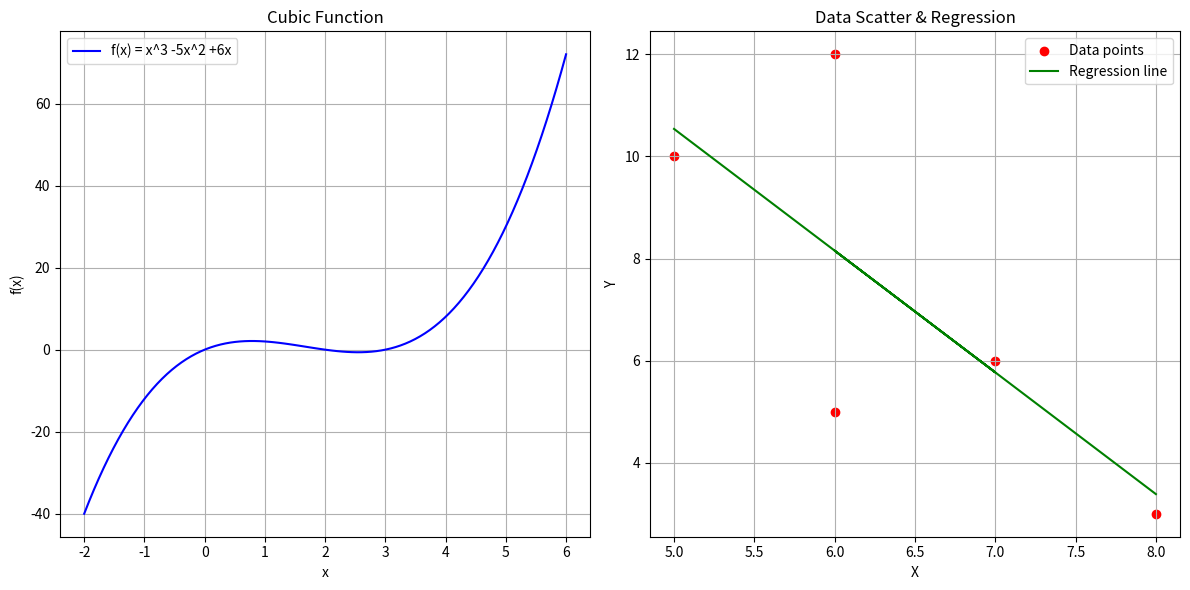

This chart was generated by the following Python code:
# enhanced_representative_work.py
# Akumu Maria
# Representative Work in Mathematical Sciences using Python
# Demonstrates algebra, calculus, statistics, linear algebra, probability, optimization, numerical methods, and plotting

import numpy as np
import matplotlib.pyplot as plt
from scipy import stats, optimize
from sympy import symbols, diff, integrate, solve, sin, cos, Matrix

print("=== ENHANCED REPRESENTATIVE WORK IN MATHEMATICAL SCIENCES ===\n")

# ------------------------------
# 1. Algebra: Solve a system of linear equations
print("1. Algebra: Solve a system of linear equations")
A = np.array([[2, 3], [1, -1]])
b = np.array([6, 1])
solution = np.linalg.solve(A, b)
print(f"Solution (x, y): {solution}\n")

# ------------------------------
# 2. Linear Algebra: Eigenvalues and Eigenvectors
print("2. Linear Algebra: Eigenvalues and Eigenvectors")
M = np.array([[4, 2], [1, 3]])
eigenvalues, eigenvectors = np.linalg.eig(M)
print(f"Matrix M:\n{M}")
print(f"Eigenvalues: {eigenvalues}")
print(f"Eigenvectors:\n{eigenvectors}\n")

# ------------------------------
# 3. Calculus: Derivative and integral
print("3. Calculus: Derivative and Integral")
x = symbols('x')
f = x**3 - 5*x**2 + 6*x

f_prime = diff(f, x)
f_integral = integrate(f, x)
print(f"Function: f(x) = {f}")
print(f"Derivative f'(x) = {f_prime}")
print(f"Indefinite Integral ∫f(x)dx = {f_integral}\n")

# Advanced Calculus: Derivative of sin(x)*cos(x)
g = sin(x)*cos(x)
g_prime = diff(g, x)
print(f"Advanced Calculus: g(x) = sin(x)*cos(x), g'(x) = {g_prime}\n")

# ------------------------------
# 4. Statistics: Mean, median, variance, correlation
print("4. Statistics: Mean, Median, Variance, Correlation")
data_x = np.array([5, 7, 6, 6, 8])
data_y = np.array([10, 6, 12, 5, 3])

mean_x = np.mean(data_x)
median_x = np.median(data_x)
var_x = np.var(data_x, ddof=1)
correlation = np.corrcoef(data_x, data_y)[0, 1]

print(f"Data X: {data_x}")
print(f"Mean: {mean_x}, Median: {median_x}, Sample Variance: {var_x}")
print(f"Correlation between X and Y: {correlation}")

slope, intercept, r_value, p_value, std_err = stats.linregress(data_x, data_y)
print(f"Linear regression: Y = {slope:.2f}*X + {intercept:.2f}, R-squared: {r_value**2:.2f}\n")

# ------------------------------
# 5. Probability: Binomial and Normal distributions
print("5. Probability: Binomial and Normal distributions")
from scipy.stats import binom, norm

# Binomial: Probability of exactly 3 successes in 5 trials with p=0.6
prob_binom = binom.pmf(3, n=5, p=0.6)
print(f"Binomial P(X=3), n=5, p=0.6: {prob_binom}")

# Normal: Probability that a value is less than 1.5 for N(0,1)
prob_norm = norm.cdf(1.5, loc=0, scale=1)
print(f"Normal P(X < 1.5), mean=0, std=1: {prob_norm}\n")

# ------------------------------
# 6. Optimization: Find minimum of a function
print("6. Optimization: Find minimum of a function")
def h(x):
    return x**4 - 3*x**3 + 2

min_result = optimize.minimize(h, x0=0)
print(f"Function h(x) = x^4 - 3x^3 + 2")
print(f"Minimum occurs at x = {min_result.x[0]:.4f}, h(x) = {min_result.fun:.4f}\n")

# ------------------------------
# 7. Numerical Methods: Solve equation numerically
print("7. Numerical Methods: Solve equation numerically")
# Solve x^3 - 5x + 1 = 0
def eq(x):
    return x**3 - 5*x + 1

root = optimize.root(eq, x0=1)
print(f"Root of equation x^3 -5x +1 = 0: x ≈ {root.x[0]:.4f}\n")

# ------------------------------
# 8. Graphing functions and data
print("8. Graphing function f(x) and scatter data")

x_vals = np.linspace(-2, 6, 100)
y_vals = x_vals**3 - 5*x_vals**2 + 6*x_vals

plt.figure(figsize=(12, 6))

# Plot cubic function
plt.subplot(1, 2, 1)
plt.plot(x_vals, y_vals, label='f(x) = x^3 -5x^2 +6x', color='blue')
plt.title("Cubic Function")
plt.xlabel("x")
plt.ylabel("f(x)")
plt.grid(True)
plt.legend()

# Scatter plot of data and regression line
plt.subplot(1, 2, 2)
plt.scatter(data_x, data_y, color='red', label='Data points')
plt.plot(data_x, slope*data_x + intercept, color='green', label='Regression line')
plt.title("Data Scatter & Regression")
plt.xlabel("X")
plt.ylabel("Y")
plt.grid(True)
plt.legend()

plt.tight_layout()
plt.show()

print("\n=== END OF ENHANCED REPRESENTATIVE WORK ===")
